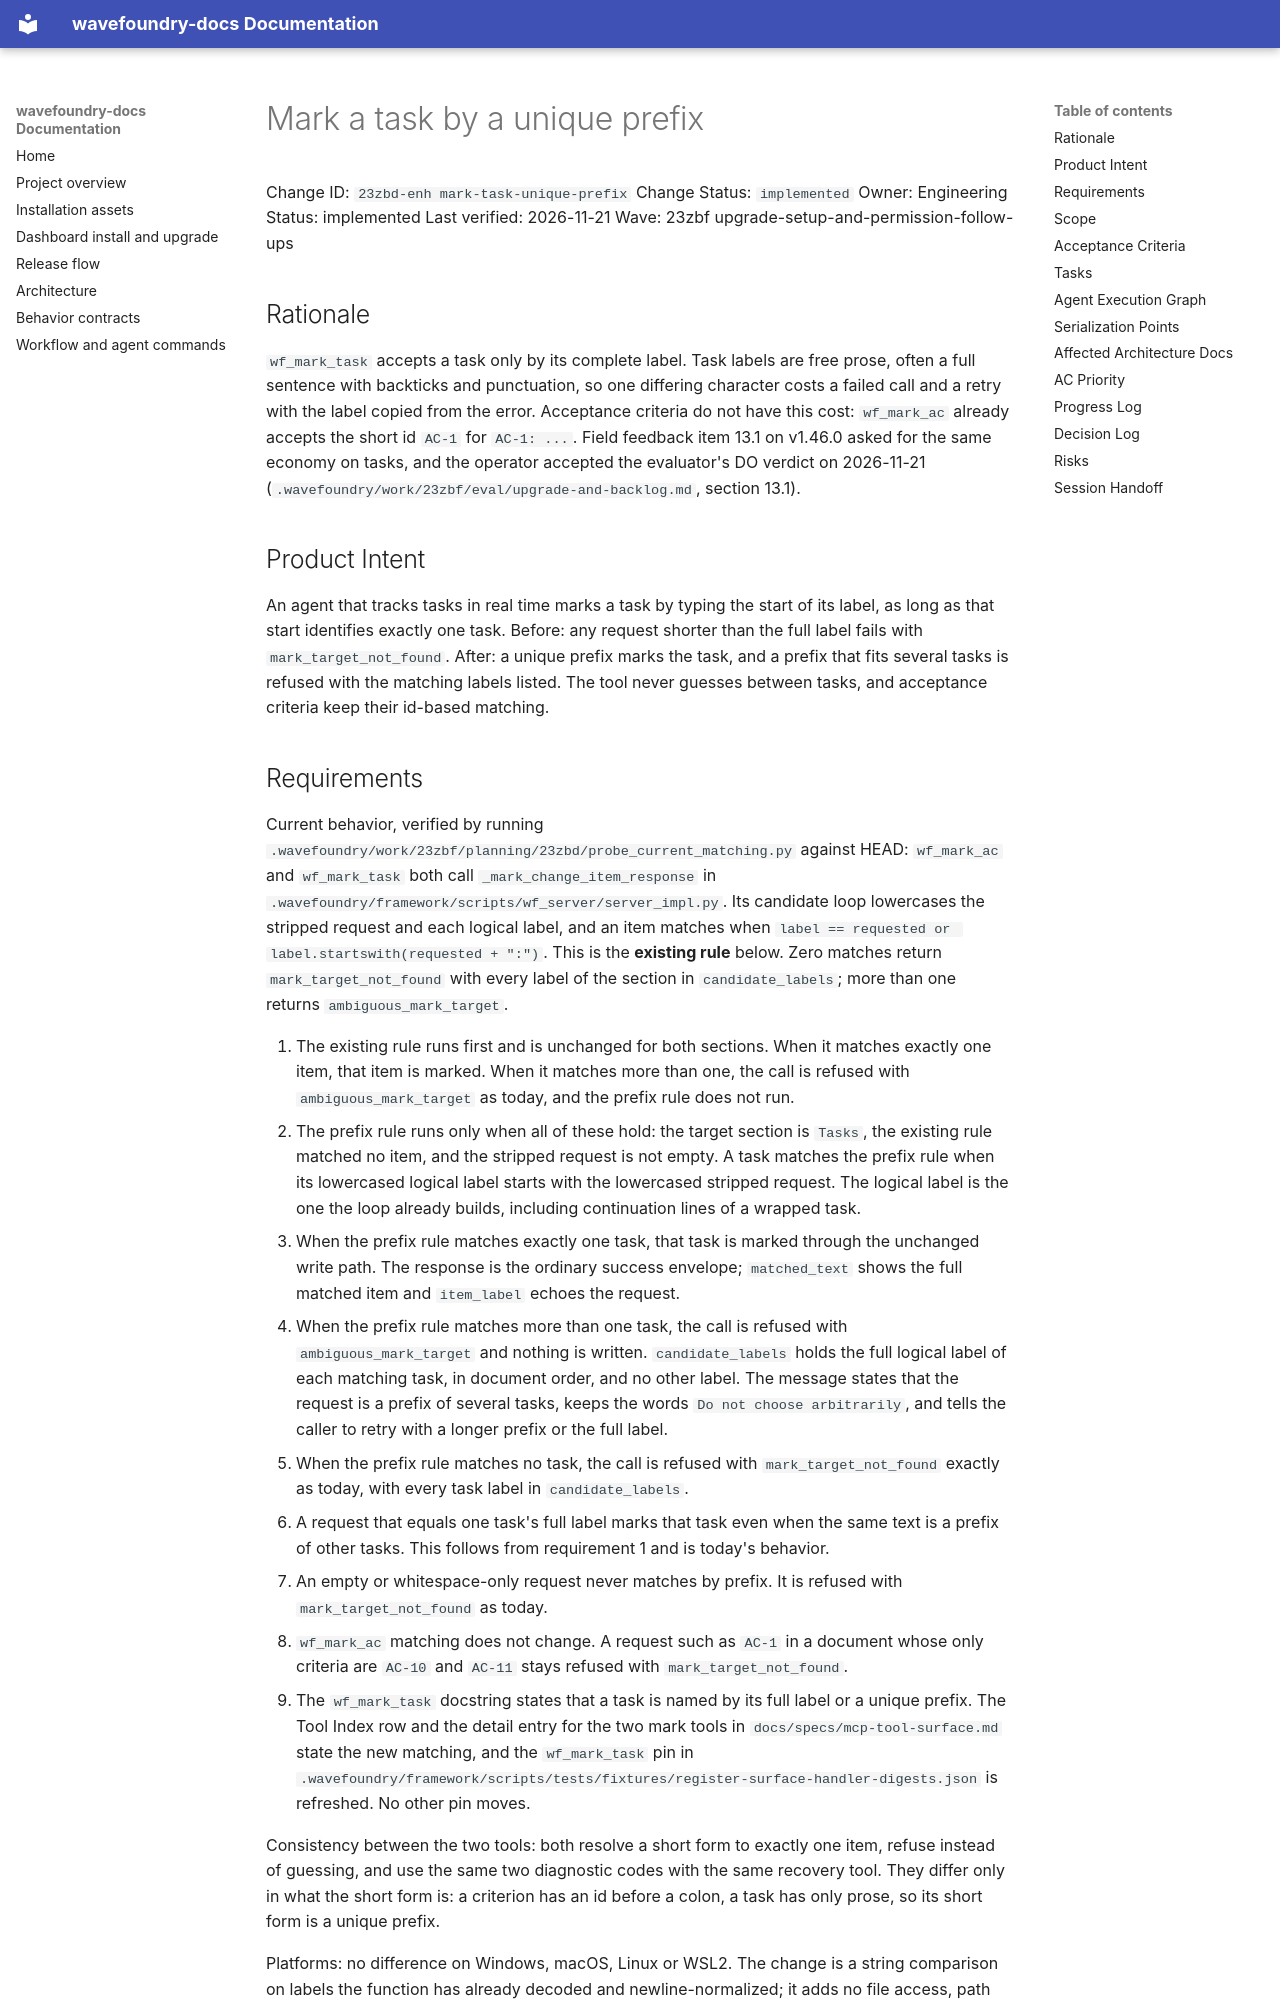

repository: coryhacking/wavefoundry · page: waves/23zbf upgrade-setup-and-permission-follow-ups/23zbd-enh mark-task-unique-prefix/index.html · generator: mkdocs

# Mark a task by a unique prefix

Change ID: `23zbd-enh mark-task-unique-prefix`
Change Status: `implemented`
Owner: Engineering
Status: implemented
Last verified: 2026-11-21
Wave: 23zbf upgrade-setup-and-permission-follow-ups

## Rationale

`wf_mark_task` accepts a task only by its complete label. Task labels are free prose, often a full sentence with backticks and punctuation, so one differing character costs a failed call and a retry with the label copied from the error. Acceptance criteria do not have this cost: `wf_mark_ac` already accepts the short id `AC-1` for `AC-1: ...`. Field feedback item 13.1 on v1.46.0 asked for the same economy on tasks, and the operator accepted the evaluator's DO verdict on 2026-11-21 (`.wavefoundry/work/23zbf/eval/upgrade-and-backlog.md`, section 13.1).

## Product Intent

An agent that tracks tasks in real time marks a task by typing the start of its label, as long as that start identifies exactly one task. Before: any request shorter than the full label fails with `mark_target_not_found`. After: a unique prefix marks the task, and a prefix that fits several tasks is refused with the matching labels listed. The tool never guesses between tasks, and acceptance criteria keep their id-based matching.
